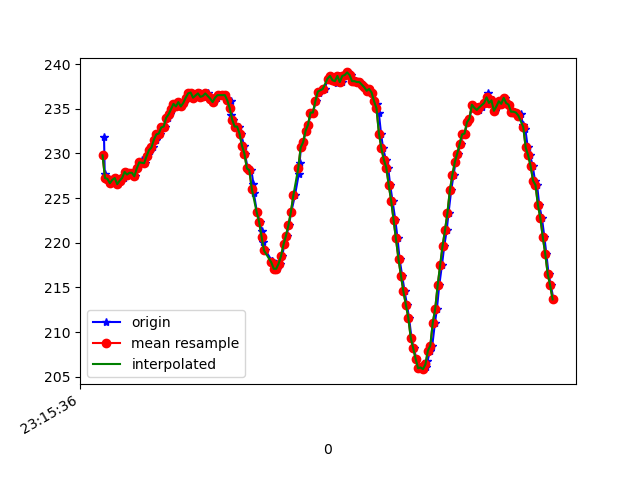

Values plotted in this chart, from the file beside it:
1617837336412, 532980030332624, 231.83594, -265.4297, -54.101562
1617837336418, 532980046783606, 227.7, -236.8, -8.594
1617837336432, 532980065706815, 227.2, -236.6, -9.473
1617837336453, 532980084752108, 227.1, -236.6, -8.887
1617837336471, 532980103858445, 226.7, -236.2, -9.961
1617837336491, 532980122903738, 227.1, -235.3, -10.25
1617837336510, 532980141979553, 227.2, -235.3, -11.04
1617837336528, 532980160994325, 226.6, -235, -11.52
1617837336550, 532980179978576, 227, -234.6, -12.01
1617837336574, 532980199359604, 227.2, -234.6, -11.72
1617837336589, 532980218496462, 227.9, -235.2, -12.3
1617837336611, 532980237389149, 227.6, -235.2, -13.09
1617837336626, 532980256464964, 227.8, -235.4, -12.4
1617837336643, 532980275601821, 227.8, -235.4, -12.01
1617837336664, 532980294677636, 227.4, -235.5, -12.6
1617837336682, 532980313875537, 228.3, -236.1, -13.09
1617837336702, 532980332920830, 228.7, -235.6, -12.7
1617837336719, 532980351935602, 229.3, -236.8, -12.7
1617837336749, 532980370950375, 228.9, -236.5, -11.72
1617837336765, 532980390209318, 229.7, -237.3, -11.72
1617837336784, 532980409285132, 230.3, -238, -11.04
1617837336798, 532980428391469, 230.5, -238.3, -11.52
1617837336815, 532980447436762, 230.7, -239.2, -11.33
1617837336836, 532980466573620, 231.5, -240.3, -11.62
1617837336857, 532980485679956, 232.1, -241.3, -11.91
1617837336872, 532980504694728, 232.2, -242.5, -10.25
1617837336891, 532980523740022, 232.9, -243.4, -10.25
1617837336911, 532980542785316, 233, -244, -9.863
1617837336933, 532980561922173, 234, -245.5, -10.25
1617837336949, 532980580784339, 234.4, -246.9, -9.473
1617837336972, 532980599890675, 235, -247.2, -9.082
1617837336987, 532980618966490, 235.5, -249, -8.594
1617837337006, 532980638042305, 235.3, -249, -8.398
1617837337028, 532980657118120, 235.7, -250.1, -7.129
1617837337044, 532980676132892, 235.3, -250.8, -7.031
1617837337067, 532980695208707, 235.6, -251.4, -7.52
1617837337086, 532980714345565, 236.2, -252.8, -7.129
1617837337101, 532980733512943, 236.7, -252.9, -7.52
1617837337122, 532980752588758, 236.8, -253.8, -7.129
1617837337142, 532980771695095, 236.2, -254.9, -6.152
1617837337160, 532980790770910, 236.5, -255.3, -7.324
1617837337179, 532980809877246, 236.4, -256.4, -6.445
1617837337197, 532980828953061, 236.7, -256.4, -6.738
1617837337218, 532980847998354, 236.3, -256.9, -5.762
1617837337238, 532980867043648, 236.4, -257.1, -5.762
1617837337259, 532980886180505, 236.7, -257.4, -5.957
1617837337272, 532980905256320, 236.4, -257.6, -5.078
1617837337291, 532980924271093, 236.1, -257.9, -5.273
1617837337311, 532980943316386, 235.7, -257.9, -6.055
1617837337333, 532980962483765, 236.2, -256.9, -5.762
1617837337358, 532980981498537, 236.5, -257, -6.738
1617837337381, 532981000696438, 236.5, -255.6, -7.129
1617837337401, 532981019894338, 236.5, -254.5, -7.52
1617837337422, 532981039122759, 235.9, -253.3, -7.812
1617837337451, 532981058351181, 235.8, -251.3, -7.715
1617837337454, 532981077365953, 234.3, -249.8, -8.594
1617837337465, 532981096655417, 233.8, -247.2, -8.789
1617837337497, 532981115670189, 233, -244.9, -8.887
1617837337513, 532981134837568, 233, -243.5, -10.16
1617837337529, 532981154096511, 232.2, -241.9, -11.33
1617837337559, 532981173655400, 230.9, -240.4, -10.94
... 132 more rows
